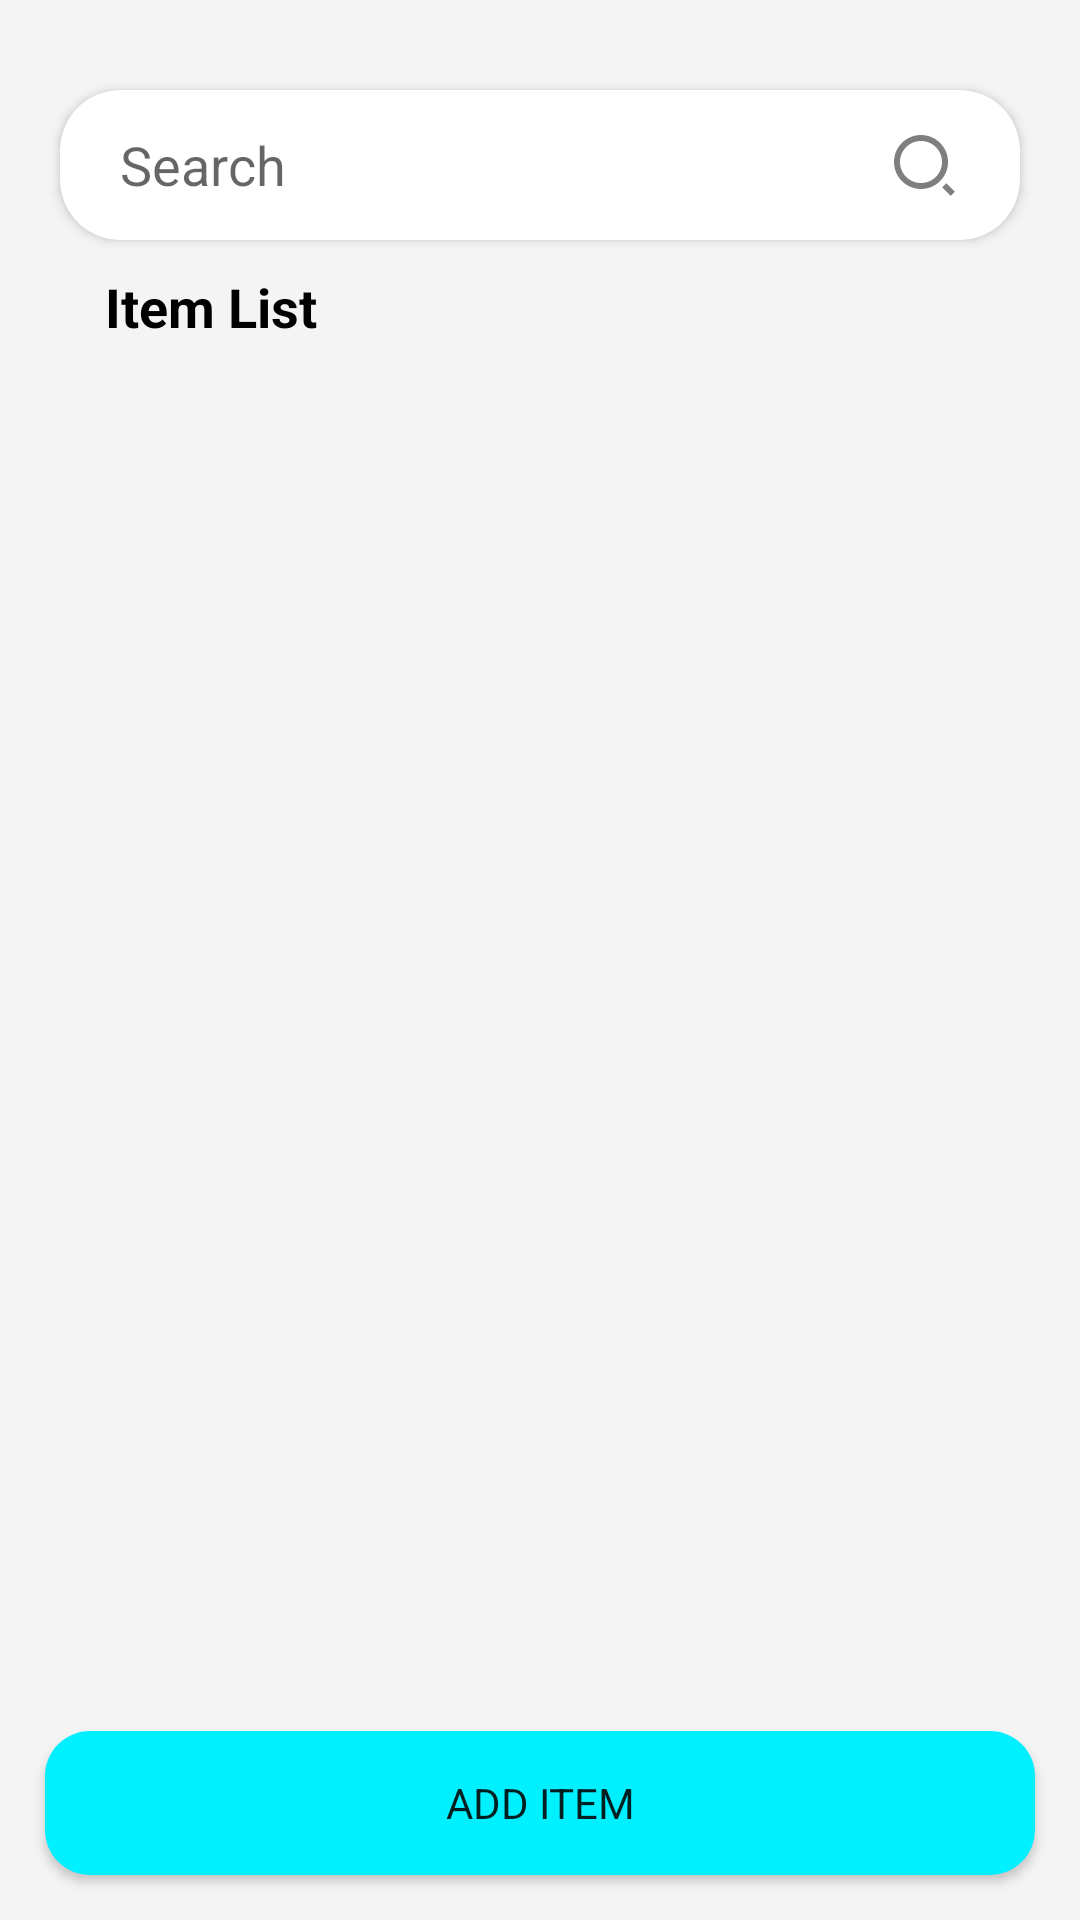

This screen was rendered from an Android layout file. Write that file and the resources it references.
<!-- AndroidManifest.xml: application theme Theme.Project -->
<!-- res/layout/fragment_stock.xml -->
<?xml version="1.0" encoding="utf-8"?>
<FrameLayout xmlns:android="http://schemas.android.com/apk/res/android"
    xmlns:app="http://schemas.android.com/apk/res-auto"
    xmlns:tools="http://schemas.android.com/tools"
    android:layout_width="match_parent"
    android:layout_height="match_parent"
    tools:context=".Fragments.StockFragment">
    <androidx.constraintlayout.widget.ConstraintLayout
        android:layout_width="match_parent"
        android:layout_height="match_parent"
        android:background="#F4F4F4">


        <androidx.cardview.widget.CardView
            android:id="@+id/cardView3"
            android:layout_width="match_parent"
            android:layout_height="wrap_content"
            android:layout_marginTop="30sp"
            android:layout_marginHorizontal="20sp"
            android:background="@color/white"
            app:cardCornerRadius="20sp"
            app:layout_constraintEnd_toEndOf="parent"
            app:layout_constraintStart_toStartOf="parent"
            app:layout_constraintTop_toTopOf="parent">

            <AutoCompleteTextView
                android:id="@+id/stock_search"
                android:layout_width="match_parent"
                android:layout_height="50sp"
                android:background="@color/transparent"
                android:drawableEnd="@drawable/search_icon"
                android:hint="Search"
                android:imeOptions="actionDone"
                android:paddingHorizontal="20sp" />
        </androidx.cardview.widget.CardView>

        <TextView
            android:id="@+id/itemlist"
            android:layout_width="wrap_content"
            android:layout_height="wrap_content"
            android:text="Item List"
            android:layout_marginTop="10sp"
            android:layout_marginStart="15sp"
            android:textColor="@color/black"
            android:textSize="18sp"
            android:textStyle="bold"
            app:layout_constraintStart_toStartOf="@+id/cardView3"
            app:layout_constraintTop_toBottomOf="@+id/cardView3" />

        <LinearLayout
            android:id="@+id/linear"
            android:layout_width="match_parent"
            android:layout_height="0dp"
            android:layout_marginVertical="10sp"
            android:orientation="vertical"
            android:paddingBottom="10sp"
            app:layout_constraintBottom_toTopOf="@+id/addItemBtn"
            app:layout_constraintEnd_toEndOf="parent"
            app:layout_constraintStart_toStartOf="parent"
            app:layout_constraintTop_toBottomOf="@+id/itemlist"
            app:layout_constraintVertical_bias="0.0">

            <androidx.recyclerview.widget.RecyclerView
                android:id="@+id/stockRecyclerView"
                android:layout_width="match_parent"
                android:layout_height="wrap_content"
                android:requiresFadingEdge="vertical" />
        </LinearLayout>

        <Button
            android:id="@+id/addItemBtn"
            android:layout_width="match_parent"
            android:layout_height="wrap_content"
            android:layout_marginHorizontal="15sp"
            android:layout_marginBottom="15sp"
            android:background="@drawable/custom_btn"
            android:text="Add Item"
            app:layout_constraintBottom_toBottomOf="parent"
            app:layout_constraintEnd_toEndOf="parent"
            app:layout_constraintStart_toStartOf="parent" />

    </androidx.constraintlayout.widget.ConstraintLayout>

</FrameLayout>
<!-- resources referenced by this layout -->
<resources>
  <color name="black">#FF000000</color>
  <color name="transparent">#00000000</color>
  <color name="white">#FFFFFFFF</color>
  <!-- drawable custom_btn (drawable) -->
  <?xml version="1.0" encoding="utf-8"?>
  <selector xmlns:android="http://schemas.android.com/apk/res/android" android:shape="rectangle">
      <item android:state_enabled="true">
          <ripple android:color="#00919A">
              <item>
                  <shape android:shape="rectangle">
                      <solid android:color="@color/main_clr"/>
                      <corners android:radius="15sp"/>
                  </shape>
              </item>
          </ripple>
      </item>
      <item android:state_enabled="false">
          <shape android:shape="rectangle">
              <solid android:color="@color/common_google_signin_btn_text_dark_disabled"/>
              <corners android:radius="15sp"/>
          </shape>
      </item>
  </selector>
  <!-- drawable search_icon (drawable) -->
  <vector xmlns:android="http://schemas.android.com/apk/res/android"
      android:width="24sp"
      android:height="24sp"
      android:viewportHeight="24"
      android:viewportWidth="24"
      >
      <path
          android:pathData="M11 2C15.968 2 20 6.032 20 11C20 15.968 15.968 20 11 20C6.032 20 2 15.968 2 11C2 6.032 6.032 2 11 2ZM11 18C14.8675 18 18 14.8675 18 11C18 7.1325 14.8675 4 11 4C7.1325 4 4 7.1325 4 11C4 14.8675 7.1325 18 11 18ZM19.4853 18.0711L22.3137 20.8995L20.8995 22.3137L18.0711 19.4853L19.4853 18.0711Z"
          android:fillColor="#80000000"/>
  </vector>
  <style name="Theme.Project" parent="Theme.AppCompat.Light.NoActionBar">
  
          
          <item name="colorPrimary">@color/main_clr</item>
          <item name="colorPrimaryVariant">#E7FAFB</item>
          <item name="colorOnPrimary">@color/white</item>
          
          <item name="colorSecondary">@color/teal_200</item>
          <item name="colorSecondaryVariant">@color/teal_700</item>
          <item name="colorOnSecondary">@color/black</item>
          
          <item name="android:statusBarColor">?attr/colorPrimaryVariant</item>
          
          <item name="fontFamily">@font/poppins_semibold</item>
  
      </style>
  <color name="main_clr">#00F0FF</color>
  <color name="teal_200">#FF03DAC5</color>
  <color name="teal_700">#FF018786</color>
</resources>
